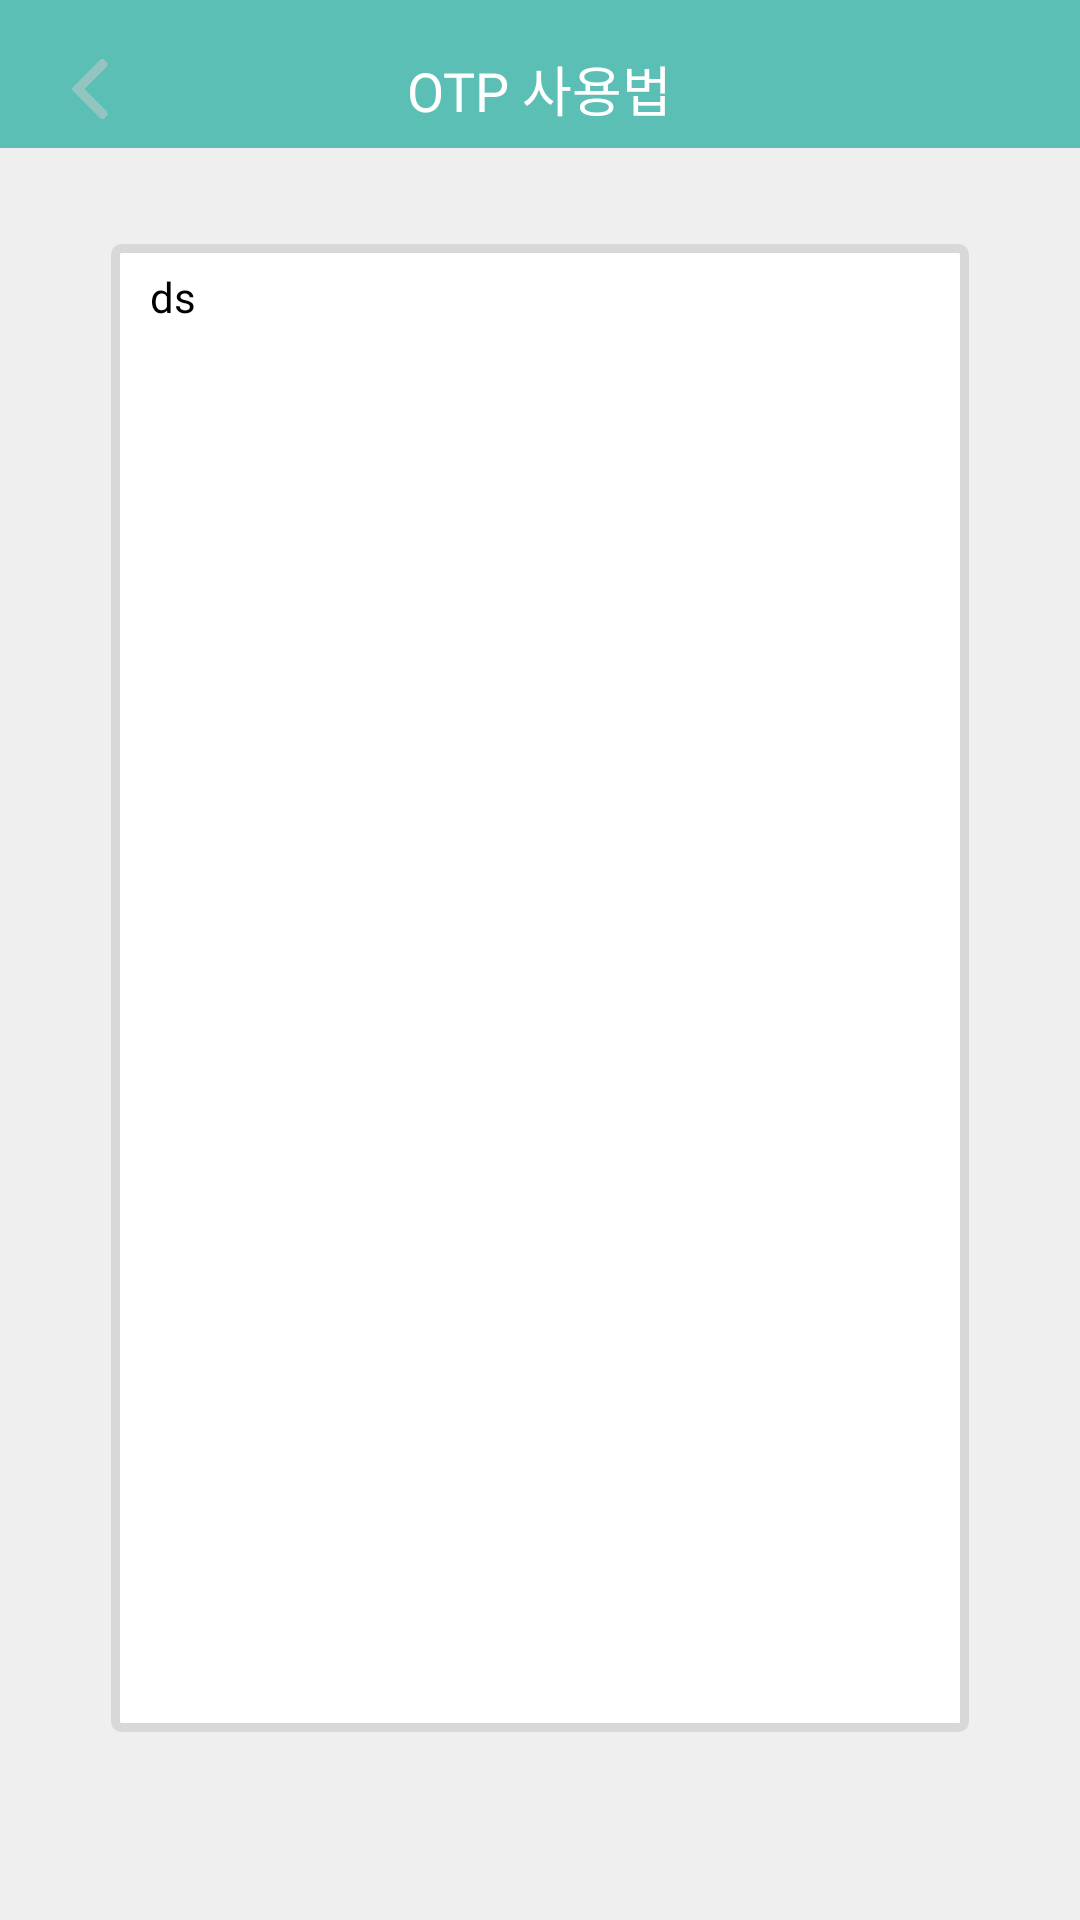

Here is an Android app screen rendered from its layout file. Give the layout XML and the strings, colors and styles it references.
<!-- AndroidManifest.xml: application theme ProjectNam -->
<!-- res/layout/activity_notice_information.xml -->
<?xml version="1.0" encoding="utf-8"?>
<LinearLayout xmlns:android="http://schemas.android.com/apk/res/android"
    android:layout_width="match_parent"
    android:layout_height="match_parent"
    android:background="#efefef"
    android:orientation="vertical">

    <LinearLayout
        android:layout_width="match_parent"
        android:layout_height="match_parent"
        android:layout_weight="12"
        android:background="@color/colormint">

        <RelativeLayout
            android:layout_width="match_parent"
            android:layout_height="match_parent"
            android:layout_marginTop="10dp">

            <ImageButton
                android:id="@+id/imgBtnLogout"
                android:layout_width="20dp"
                android:layout_height="20dp"
                android:layout_centerVertical="true"
                android:layout_marginLeft="20dp"
                android:background="@drawable/left_arrow" />

            <TextView
                android:id="@+id/notice"
                android:layout_width="wrap_content"
                android:layout_height="wrap_content"
                android:layout_centerInParent="true"
                android:fontFamily="@font/nanumsquareb"
                android:text="OTP 사용법"
                android:textColor="@color/white"
                android:textSize="18dp" />

        </RelativeLayout>

    </LinearLayout>

    <LinearLayout
        android:layout_width="match_parent"
        android:layout_height="match_parent"
        android:layout_weight="1">

        <ScrollView
            android:layout_width="match_parent"
            android:layout_height="500dp"
            android:layout_marginLeft="35dp"
            android:layout_marginTop="30dp"
            android:layout_marginRight="35dp"
            android:background="@drawable/border_gray">

                <TextView

                    android:id="@+id/noticeInfo"

                    android:layout_width="match_parent"

                    android:textColor="@color/black"

                    android:layout_height="100dp"

                    android:layout_marginLeft="15dp"

                    android:layout_marginRight="15dp"

                    android:layout_marginTop="10dp"

                    android:text="ds" />

            `
        </ScrollView>
    </LinearLayout>
</LinearLayout>
<!-- resources referenced by this layout -->
<resources>
  <color name="black">#FF000000</color>
  <color name="colormint">#FF5BBFB5</color>
  <color name="white">#FFFFFFFF</color>
  <!-- drawable border_gray (drawable) -->
  <?xml version="1.0" encoding="utf-8"?>
  <layer-list xmlns:android="http://schemas.android.com/apk/res/android">
      <item
          android:start="2dp"
          android:end="2dp"
          android:top="2dp"
          android:bottom="2dp">
          <shape android:shape="rectangle">
              <stroke android:width="3dp"
                  android:color="#d8d8d8"/>
              <solid android:color="#ffffff"/>
              <corners
                  android:topLeftRadius="2dp"
                  android:topRightRadius="2dp"
                  android:bottomLeftRadius="2dp"
                  android:bottomRightRadius="2dp"/>
          </shape>
      </item>
  </layer-list>
  <!-- drawable left_arrow: png bitmap (drawable, 8094 bytes) -->
  <style name="ProjectNam" parent="Theme.AppCompat.Light.NoActionBar">
          
          <item name="colorPrimary">@color/purple_500</item>
          <item name="colorPrimaryVariant">@color/purple_700</item>
          <item name="colorOnPrimary">@color/white</item>
          
          <item name="colorSecondary">@color/teal_200</item>
          <item name="colorSecondaryVariant">@color/teal_700</item>
          <item name="colorOnSecondary">@color/black</item>
          
          <item name="android:statusBarColor" tools:targetApi="l">#67BEB8</item>
          
          <item name="windowActionBar">false</item>
          <item name="windowNoTitle">true</item>
      </style>
  <color name="purple_500">#FF6200EE</color>
  <color name="purple_700">#FF3700B3</color>
  <color name="teal_200">#FF03DAC5</color>
  <color name="teal_700">#FF018786</color>
</resources>
